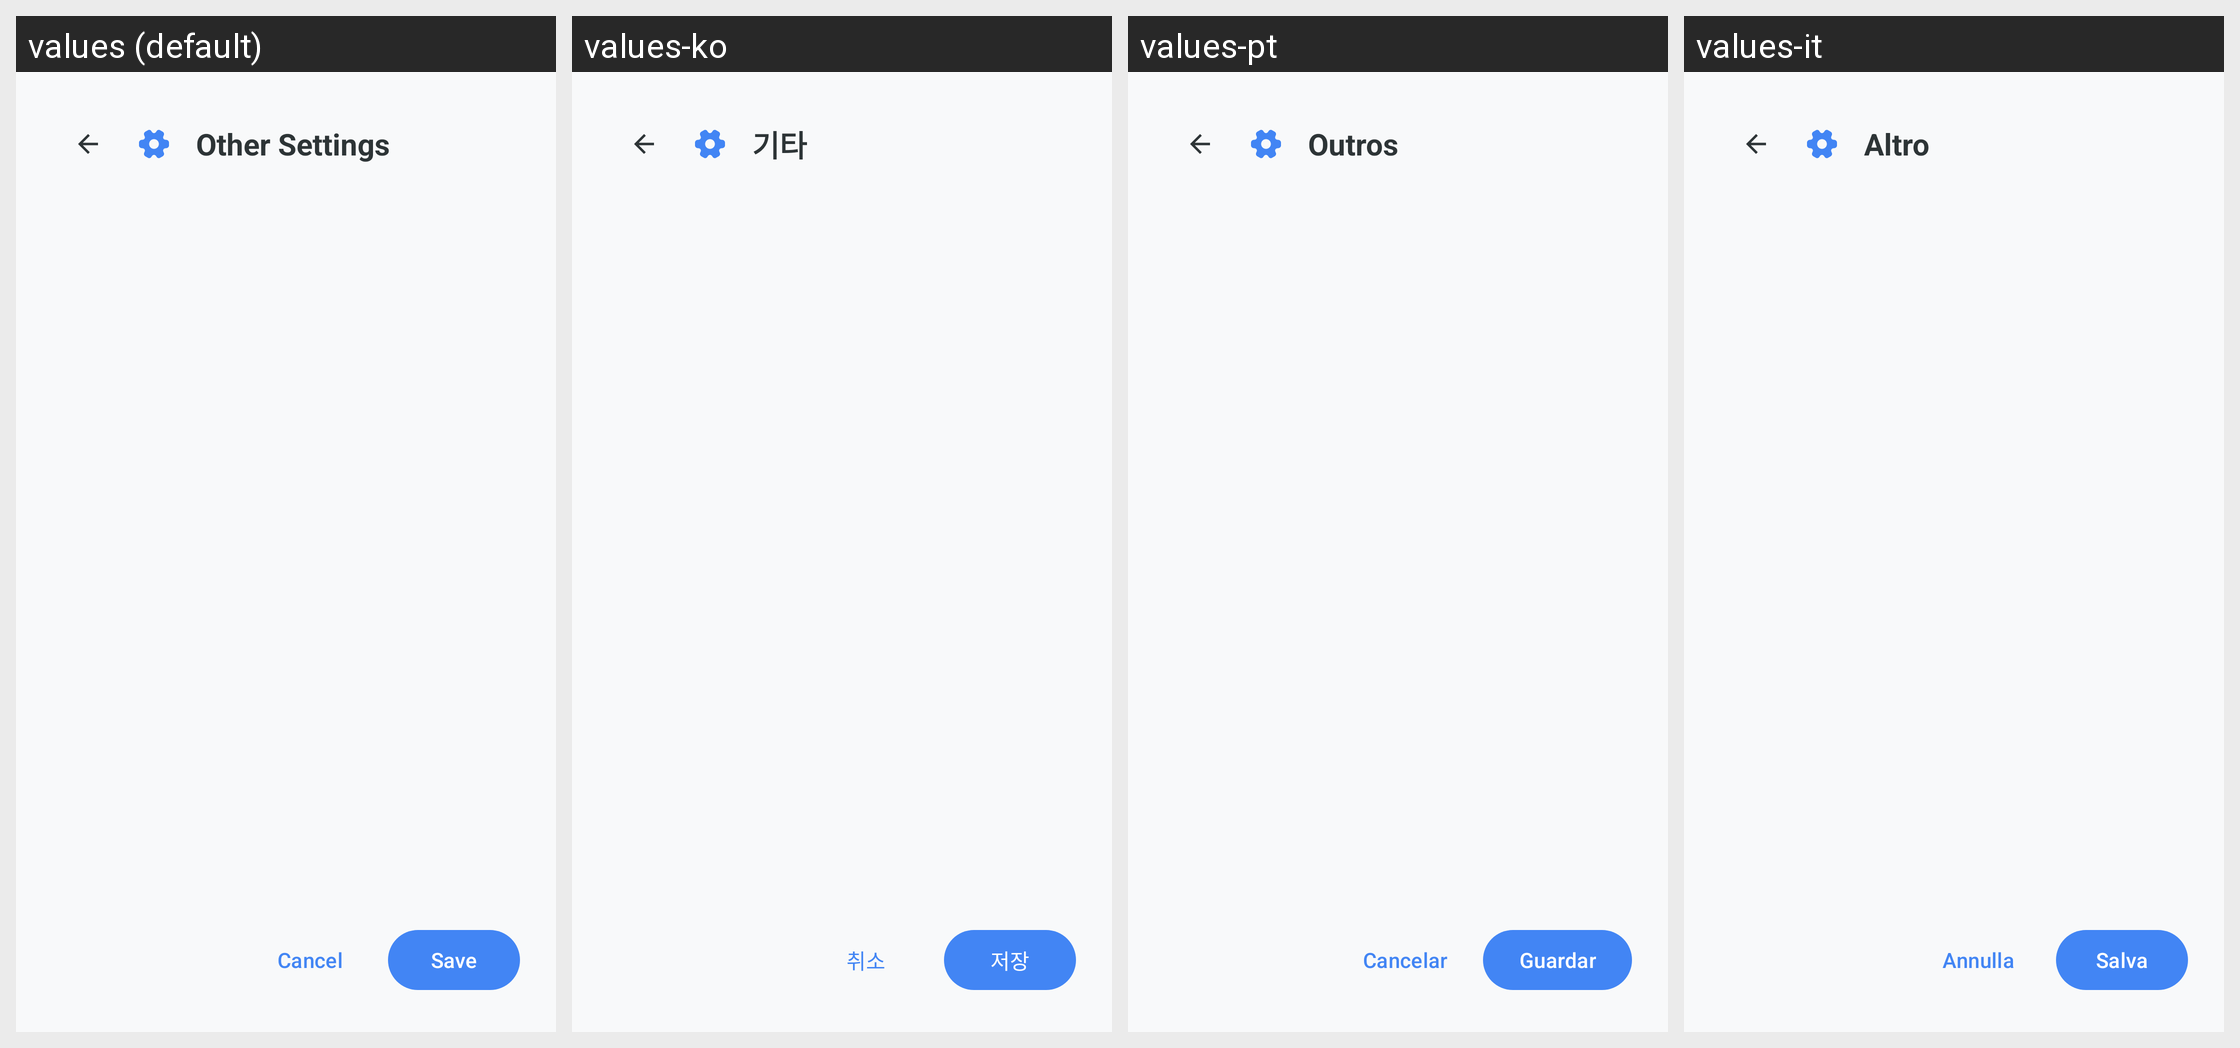

Here is an Android app screen in its default locale and in the app's own translations. Write out the translated-string differences for the strings that appear on this screen.
Android screen res/layout/dialog_other_settings.xml rendered under 4 locales, left to right: values (default), values-ko, values-pt, values-it. Device: Nexus 5 (rendered at 1080×1920; each locale shown at half size, 540×960, under a caption strip naming it); theme Theme.KGPT.
Other locales in the repository, not shown: values-ar, values-bn, values-de, values-es, values-fr, values-hi, values-id, values-ja, values-nl, values-pl, values-ru, values-sw, values-th, values-tr, values-ur, values-vi, values-zh.
Strings drawn on this screen, with the default value and each locale's value (text and hints the layout hard-codes, and strings that could not be matched under every locale, appear in the picture but are not listed):

title_other_settings
  values: Other Settings
  values-ko: 기타
  values-pt: Outros
  values-it: Altro

cancel
  values: Cancel
  values-ko: 취소
  values-pt: Cancelar
  values-it: Annulla

save
  values: Save
  values-ko: 저장
  values-pt: Guardar
  values-it: Salva
